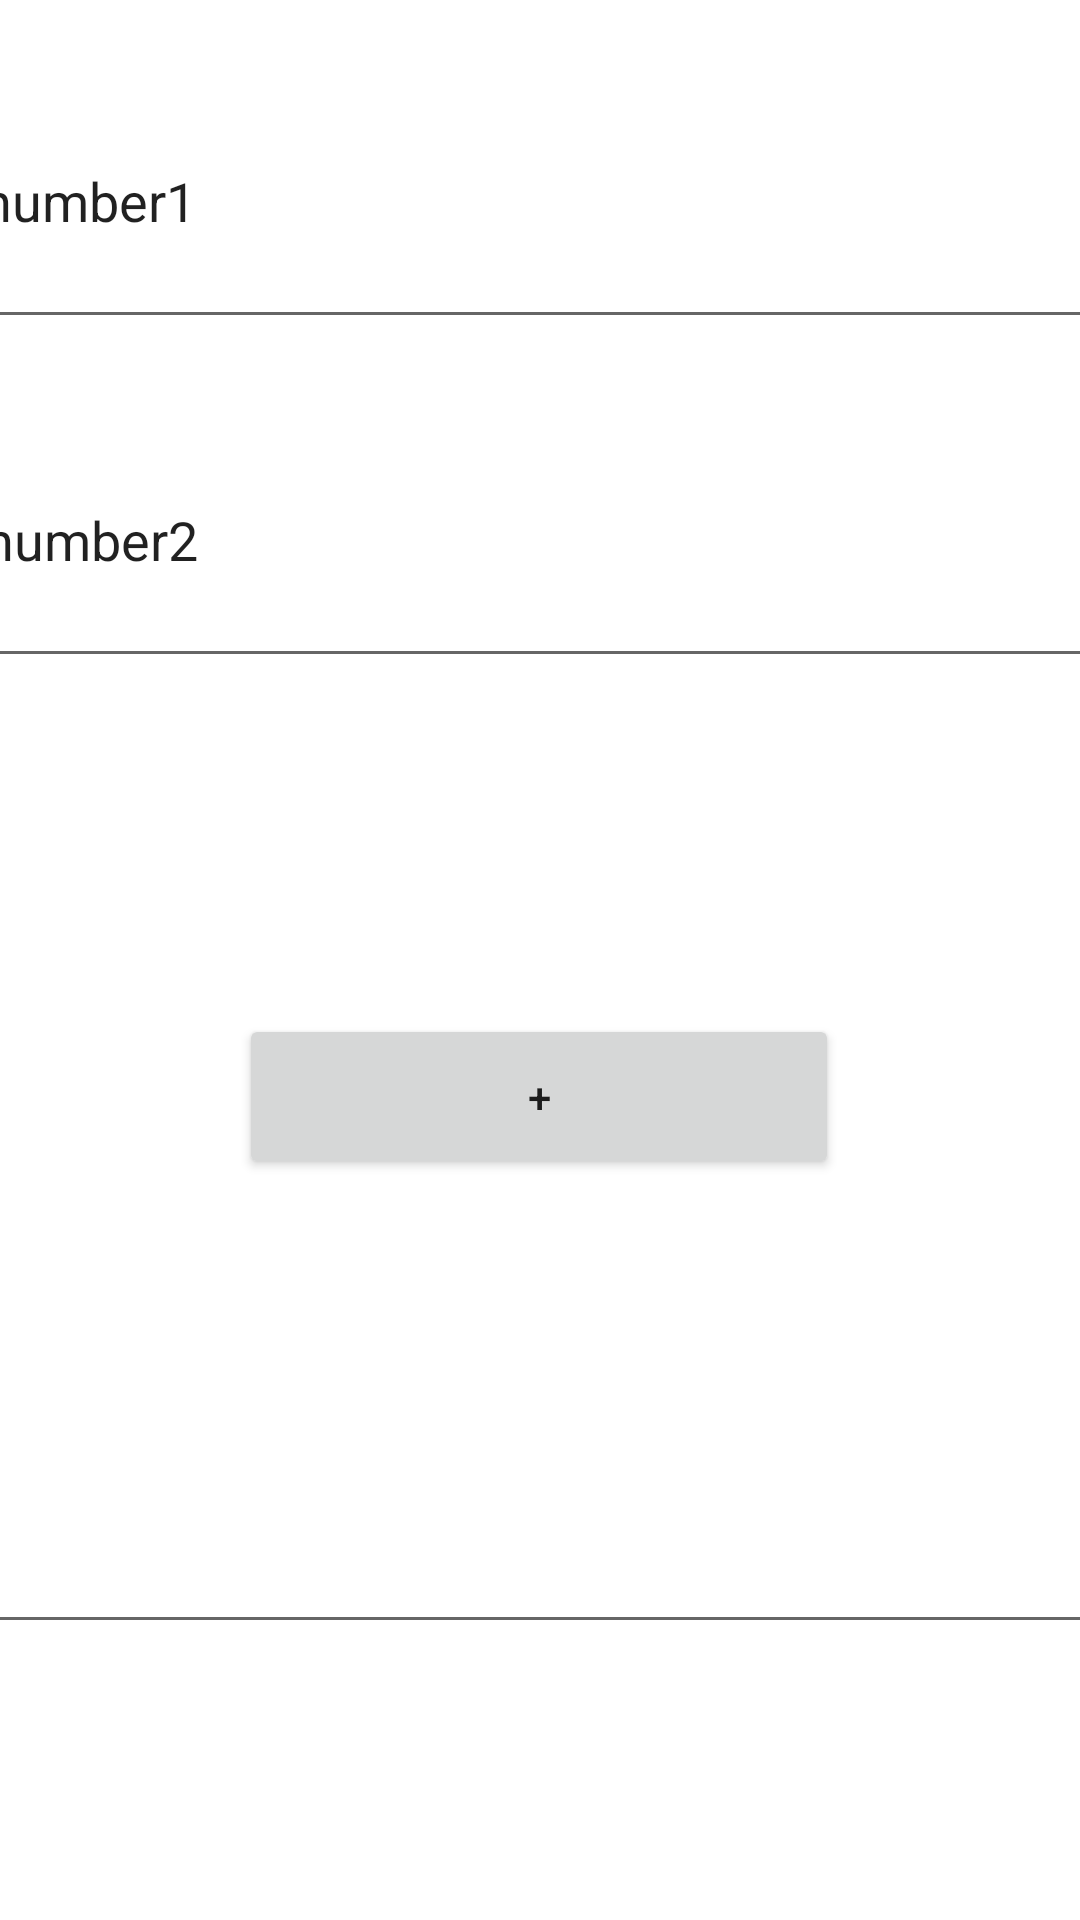

The Android layout XML behind this screen, and the referenced resources:
<!-- AndroidManifest.xml: application theme Theme.Testing_With_UIAutomator -->
<!-- res/layout/second_activity.xml -->
<?xml version="1.0" encoding="utf-8"?>
<androidx.constraintlayout.widget.ConstraintLayout xmlns:android="http://schemas.android.com/apk/res/android"
    xmlns:app="http://schemas.android.com/apk/res-auto"
    xmlns:tools="http://schemas.android.com/tools"
    android:layout_width="match_parent"
    android:layout_height="match_parent"
    tools:context=".MainActivity">

    <EditText
        android:id="@+id/editText"
        android:layout_width="381dp"
        android:layout_height="95dp"
        android:layout_marginBottom="112dp"
        android:text="number2"
        app:layout_constraintBottom_toTopOf="@+id/button3"
        app:layout_constraintEnd_toEndOf="parent"
        app:layout_constraintHorizontal_bias="0.466"
        app:layout_constraintStart_toStartOf="parent" />

    <EditText
        android:layout_width="381dp"
        android:layout_height="95dp"
        android:text="number1"
        app:layout_constraintBottom_toTopOf="@+id/editText"
        app:layout_constraintEnd_toEndOf="parent"
        app:layout_constraintStart_toStartOf="parent"
        app:layout_constraintTop_toTopOf="parent" />

    <Button
        android:id="@+id/button3"
        android:layout_width="200dp"
        android:layout_height="55dp"
        android:layout_marginBottom="60dp"
        android:text="+"
        app:layout_constraintBottom_toTopOf="@+id/editText2"
        app:layout_constraintEnd_toEndOf="parent"
        app:layout_constraintHorizontal_bias="0.497"
        app:layout_constraintStart_toStartOf="parent" />

    <EditText
        android:id="@+id/editText2"
        android:layout_width="381dp"
        android:layout_height="95dp"
        android:layout_marginBottom="92dp"
        app:layout_constraintBottom_toBottomOf="parent"
        app:layout_constraintEnd_toEndOf="parent"
        app:layout_constraintHorizontal_bias="0.533"
        app:layout_constraintStart_toStartOf="parent" />


</androidx.constraintlayout.widget.ConstraintLayout>
<!-- resources referenced by this layout -->
<resources>
  <style name="Theme.Testing_With_UIAutomator" parent="Theme.MaterialComponents.DayNight.DarkActionBar">
          
          <item name="colorPrimary">@color/purple_500</item>
          <item name="colorPrimaryVariant">@color/purple_700</item>
          <item name="colorOnPrimary">@color/white</item>
          
          <item name="colorSecondary">@color/teal_200</item>
          <item name="colorSecondaryVariant">@color/teal_700</item>
          <item name="colorOnSecondary">@color/black</item>
          
          <item name="android:statusBarColor">?attr/colorPrimaryVariant</item>
          
      </style>
  <!-- not gathered from this repository: default colours our renderer supplied (Android Studio template values) -->
  <color name="purple_500">#FF6200EE</color>
  <color name="purple_700">#FF3700B3</color>
  <color name="teal_200">#FF03DAC5</color>
  <color name="teal_700">#FF018786</color>
  <color name="black">#FF000000</color>
  <color name="white">#FFFFFFFF</color>
</resources>
